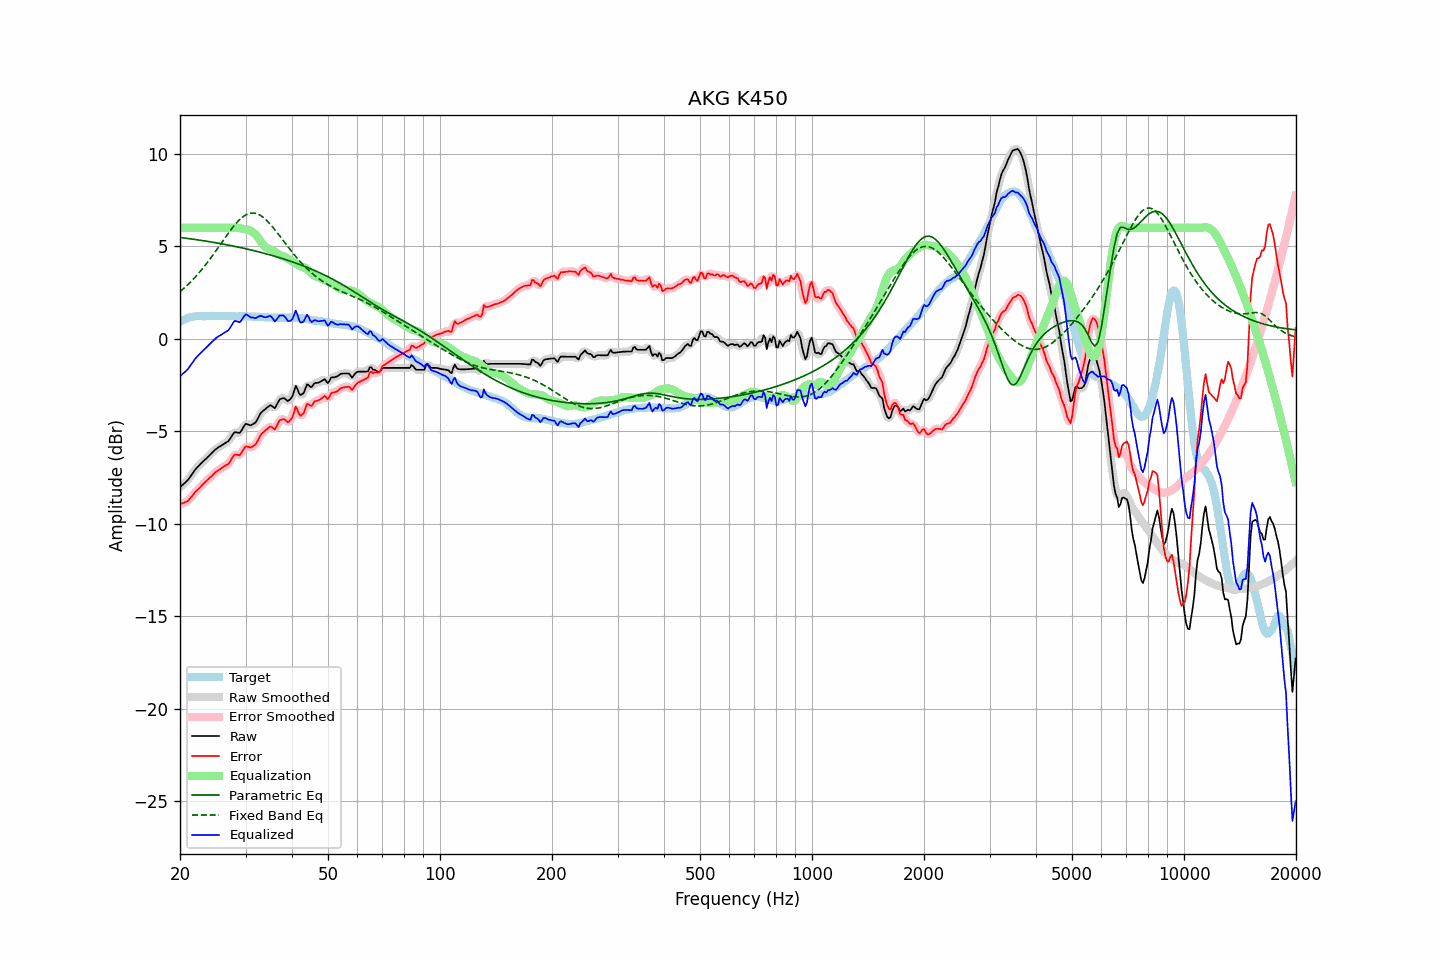

The file beside this chart, header and first rows:
frequency, raw, error, smoothed, error_smoothed, equalization, parametric_eq, fixed_band_eq, equalized_raw, equalized_smoothed, target
20.00, -8.03, -8.94, -8.02, -8.94, 6.00, 5.48, 2.55, -2.03, -2.02, 0.92
20.20, -7.95, -8.91, -7.95, -8.92, 6.00, 5.47, 2.62, -1.95, -1.95, 0.97
20.40, -7.87, -8.89, -7.88, -8.89, 6.00, 5.46, 2.69, -1.87, -1.88, 1.02
20.61, -7.80, -8.84, -7.80, -8.86, 6.00, 5.45, 2.77, -1.80, -1.80, 1.05
20.81, -7.71, -8.81, -7.72, -8.81, 6.00, 5.43, 2.85, -1.71, -1.72, 1.10
21.02, -7.64, -8.77, -7.62, -8.75, 6.00, 5.42, 2.94, -1.64, -1.62, 1.14
21.23, -7.51, -8.66, -7.51, -8.67, 6.00, 5.41, 3.02, -1.51, -1.51, 1.15
21.44, -7.38, -8.56, -7.39, -8.56, 6.00, 5.40, 3.11, -1.38, -1.39, 1.17
21.66, -7.27, -8.46, -7.26, -8.45, 6.00, 5.39, 3.20, -1.27, -1.26, 1.19
21.87, -7.13, -8.34, -7.14, -8.35, 6.00, 5.37, 3.29, -1.13, -1.14, 1.20
22.09, -7.02, -8.25, -7.03, -8.25, 6.00, 5.36, 3.38, -1.02, -1.03, 1.22
22.31, -6.93, -8.17, -6.93, -8.16, 6.00, 5.35, 3.48, -0.93, -0.93, 1.23
22.54, -6.85, -8.08, -6.84, -8.07, 6.00, 5.34, 3.58, -0.85, -0.84, 1.23
22.76, -6.75, -7.99, -6.76, -7.98, 6.00, 5.32, 3.69, -0.75, -0.76, 1.23
22.99, -6.67, -7.89, -6.67, -7.89, 6.00, 5.31, 3.79, -0.67, -0.67, 1.22
23.22, -6.59, -7.80, -6.58, -7.80, 6.00, 5.30, 3.90, -0.59, -0.58, 1.22
23.45, -6.51, -7.72, -6.50, -7.72, 6.00, 5.28, 4.01, -0.51, -0.50, 1.22
23.69, -6.42, -7.64, -6.42, -7.64, 6.00, 5.27, 4.12, -0.42, -0.42, 1.23
23.92, -6.33, -7.56, -6.33, -7.56, 6.00, 5.25, 4.23, -0.33, -0.33, 1.23
24.16, -6.24, -7.48, -6.25, -7.48, 6.00, 5.24, 4.35, -0.24, -0.25, 1.24
24.40, -6.16, -7.41, -6.16, -7.40, 6.00, 5.23, 4.47, -0.16, -0.16, 1.24
24.65, -6.08, -7.31, -6.08, -7.31, 6.00, 5.21, 4.59, -0.08, -0.08, 1.23
24.89, -5.99, -7.23, -6.00, -7.23, 6.00, 5.20, 4.71, 0.01, 0.00, 1.23
25.14, -5.92, -7.16, -5.93, -7.16, 6.00, 5.18, 4.84, 0.08, 0.07, 1.23
25.39, -5.86, -7.11, -5.87, -7.10, 6.00, 5.17, 4.96, 0.14, 0.13, 1.24
25.65, -5.82, -7.06, -5.81, -7.05, 6.00, 5.15, 5.08, 0.18, 0.19, 1.24
25.91, -5.76, -6.99, -5.76, -6.99, 6.00, 5.13, 5.21, 0.24, 0.24, 1.23
26.16, -5.70, -6.93, -5.70, -6.93, 6.00, 5.12, 5.33, 0.30, 0.30, 1.23
26.43, -5.65, -6.87, -5.65, -6.88, 6.00, 5.10, 5.46, 0.35, 0.35, 1.23
26.69, -5.60, -6.82, -5.60, -6.83, 6.00, 5.08, 5.58, 0.40, 0.40, 1.23
26.96, -5.55, -6.78, -5.53, -6.76, 6.00, 5.07, 5.70, 0.45, 0.47, 1.23
27.23, -5.43, -6.66, -5.42, -6.65, 6.00, 5.05, 5.82, 0.57, 0.58, 1.23
27.50, -5.29, -6.52, -5.28, -6.51, 6.00, 5.03, 5.94, 0.71, 0.72, 1.23
27.77, -5.15, -6.37, -5.16, -6.38, 6.01, 5.02, 6.05, 0.85, 0.85, 1.22
28.05, -5.05, -6.26, -5.08, -6.30, 6.01, 5.00, 6.15, 0.97, 0.93, 1.22
28.33, -5.07, -6.27, -5.07, -6.28, 6.01, 4.98, 6.25, 0.95, 0.95, 1.21
28.62, -5.08, -6.28, -5.08, -6.28, 6.00, 4.96, 6.35, 0.92, 0.92, 1.21
28.90, -5.10, -6.31, -5.06, -6.27, 5.98, 4.94, 6.44, 0.89, 0.92, 1.21
29.19, -5.00, -6.20, -4.98, -6.19, 5.97, 4.92, 6.52, 0.97, 0.98, 1.20
29.48, -4.84, -6.07, -4.84, -6.06, 5.95, 4.91, 6.59, 1.10, 1.10, 1.22
29.78, -4.70, -5.91, -4.71, -5.92, 5.93, 4.89, 6.65, 1.24, 1.22, 1.21
30.08, -4.60, -5.81, -4.63, -5.84, 5.92, 4.87, 6.70, 1.32, 1.29, 1.22
30.38, -4.63, -5.83, -4.62, -5.83, 5.90, 4.85, 6.74, 1.28, 1.28, 1.21
30.68, -4.66, -5.86, -4.65, -5.85, 5.88, 4.83, 6.77, 1.22, 1.23, 1.20
30.99, -4.69, -5.89, -4.66, -5.86, 5.84, 4.81, 6.79, 1.16, 1.18, 1.20
31.30, -4.64, -5.84, -4.65, -5.85, 5.79, 4.78, 6.80, 1.15, 1.14, 1.20
31.61, -4.59, -5.78, -4.60, -5.79, 5.72, 4.76, 6.80, 1.13, 1.12, 1.20
31.93, -4.53, -5.72, -4.50, -5.70, 5.64, 4.74, 6.78, 1.11, 1.13, 1.19
32.24, -4.38, -5.57, -4.38, -5.57, 5.54, 4.72, 6.76, 1.16, 1.17, 1.18
32.57, -4.22, -5.41, -4.22, -5.41, 5.43, 4.70, 6.72, 1.21, 1.20, 1.19
32.89, -4.05, -5.24, -4.07, -5.25, 5.30, 4.68, 6.67, 1.24, 1.23, 1.19
33.22, -3.95, -5.12, -3.95, -5.13, 5.17, 4.65, 6.61, 1.22, 1.21, 1.17
33.55, -3.87, -5.05, -3.87, -5.04, 5.05, 4.63, 6.55, 1.18, 1.18, 1.17
33.89, -3.81, -4.96, -3.80, -4.97, 4.97, 4.61, 6.47, 1.16, 1.17, 1.16
34.23, -3.74, -4.90, -3.73, -4.89, 4.91, 4.58, 6.39, 1.17, 1.18, 1.17
34.57, -3.67, -4.82, -3.66, -4.81, 4.87, 4.56, 6.30, 1.21, 1.22, 1.15
34.92, -3.60, -4.75, -3.62, -4.77, 4.84, 4.54, 6.21, 1.25, 1.22, 1.15
35.27, -3.63, -4.77, -3.65, -4.80, 4.80, 4.51, 6.11, 1.18, 1.15, 1.15
35.62, -3.70, -4.84, -3.70, -4.84, 4.75, 4.49, 6.01, 1.06, 1.06, 1.14
35.97, -3.76, -4.90, -3.69, -4.84, 4.70, 4.46, 5.90, 0.93, 1.00, 1.14
... 635 more rows
